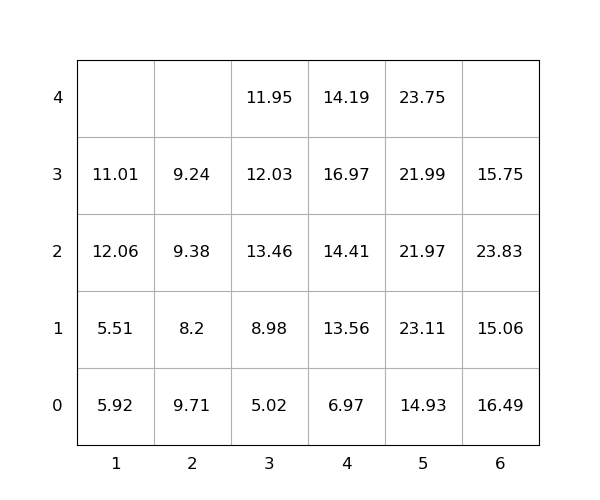

The table this chart was drawn from, first rows:
idx, loc_x, loc_y, loc_z, weight, group, score, seq, reloc, size(ft)
1, 5, 0, 0, 14.93, 0, 14.93, 1, 0, 20
2, 1, 0, 0, 5.92, 0, 5.92, 2, 1.0, 20
3, 4, 0, 0, 6.97, 0, 6.97, 3, 1.0, 20
4, 4, 0, 1, 13.56, 0, 13.56, 4, 1.0, 20
5, 5, 0, 1, 23.11, 0, 23.11, 5, 1.0, 20
6, 4, 0, 2, 14.41, 0, 14.41, 6, 1.0, 20
7, 1, 0, 1, 5.51, 0, 5.51, 7, 1.0, 20
8, 5, 0, 2, 21.97, 0, 21.97, 8, 1.0, 20
9, 1, 0, 2, 12.06, 0, 12.06, 9, 1.0, 20
10, 5, 0, 3, 21.99, 0, 21.99, 10, 1.0, 20
11, 4, 0, 3, 16.97, 0, 16.97, 11, 1.0, 20
12, 3, 0, 0, 5.02, 0, 5.02, 12, 0, 20
13, 3, 0, 1, 8.98, 0, 8.98, 13, 0, 20
14, 3, 0, 2, 13.46, 0, 13.46, 14, 1, 20
15, 2, 0, 0, 9.71, 0, 9.71, 15, 1, 20
16, 1, 0, 3, 11.01, 0, 11.01, 16, 1.0, 20
17, 2, 0, 1, 8.2, 0, 8.2, 17, 1, 20
18, 5, 0, 4, 23.75, 0, 23.75, 18, 1.0, 20
19, 6, 0, 0, 16.49, 0, 16.49, 19, 1.0, 20
20, 6, 0, 1, 15.06, 0, 15.06, 20, 1.0, 20
21, 3, 0, 3, 12.03, 0, 12.03, 21, 1, 20
22, 6, 0, 2, 23.83, 0, 23.83, 22, 1.0, 20
23, 3, 0, 4, 11.95, 0, 11.95, 23, 1, 20
24, 2, 0, 2, 9.38, 0, 9.38, 24, 1, 20
25, 2, 0, 3, 9.24, 0, 9.24, 25, 1.0, 20
26, 4, 0, 4, 14.19, 0, 14.19, 26, 1, 20
27, 6, 0, 3, 15.75, 0, 15.75, 27, 1.0, 20
